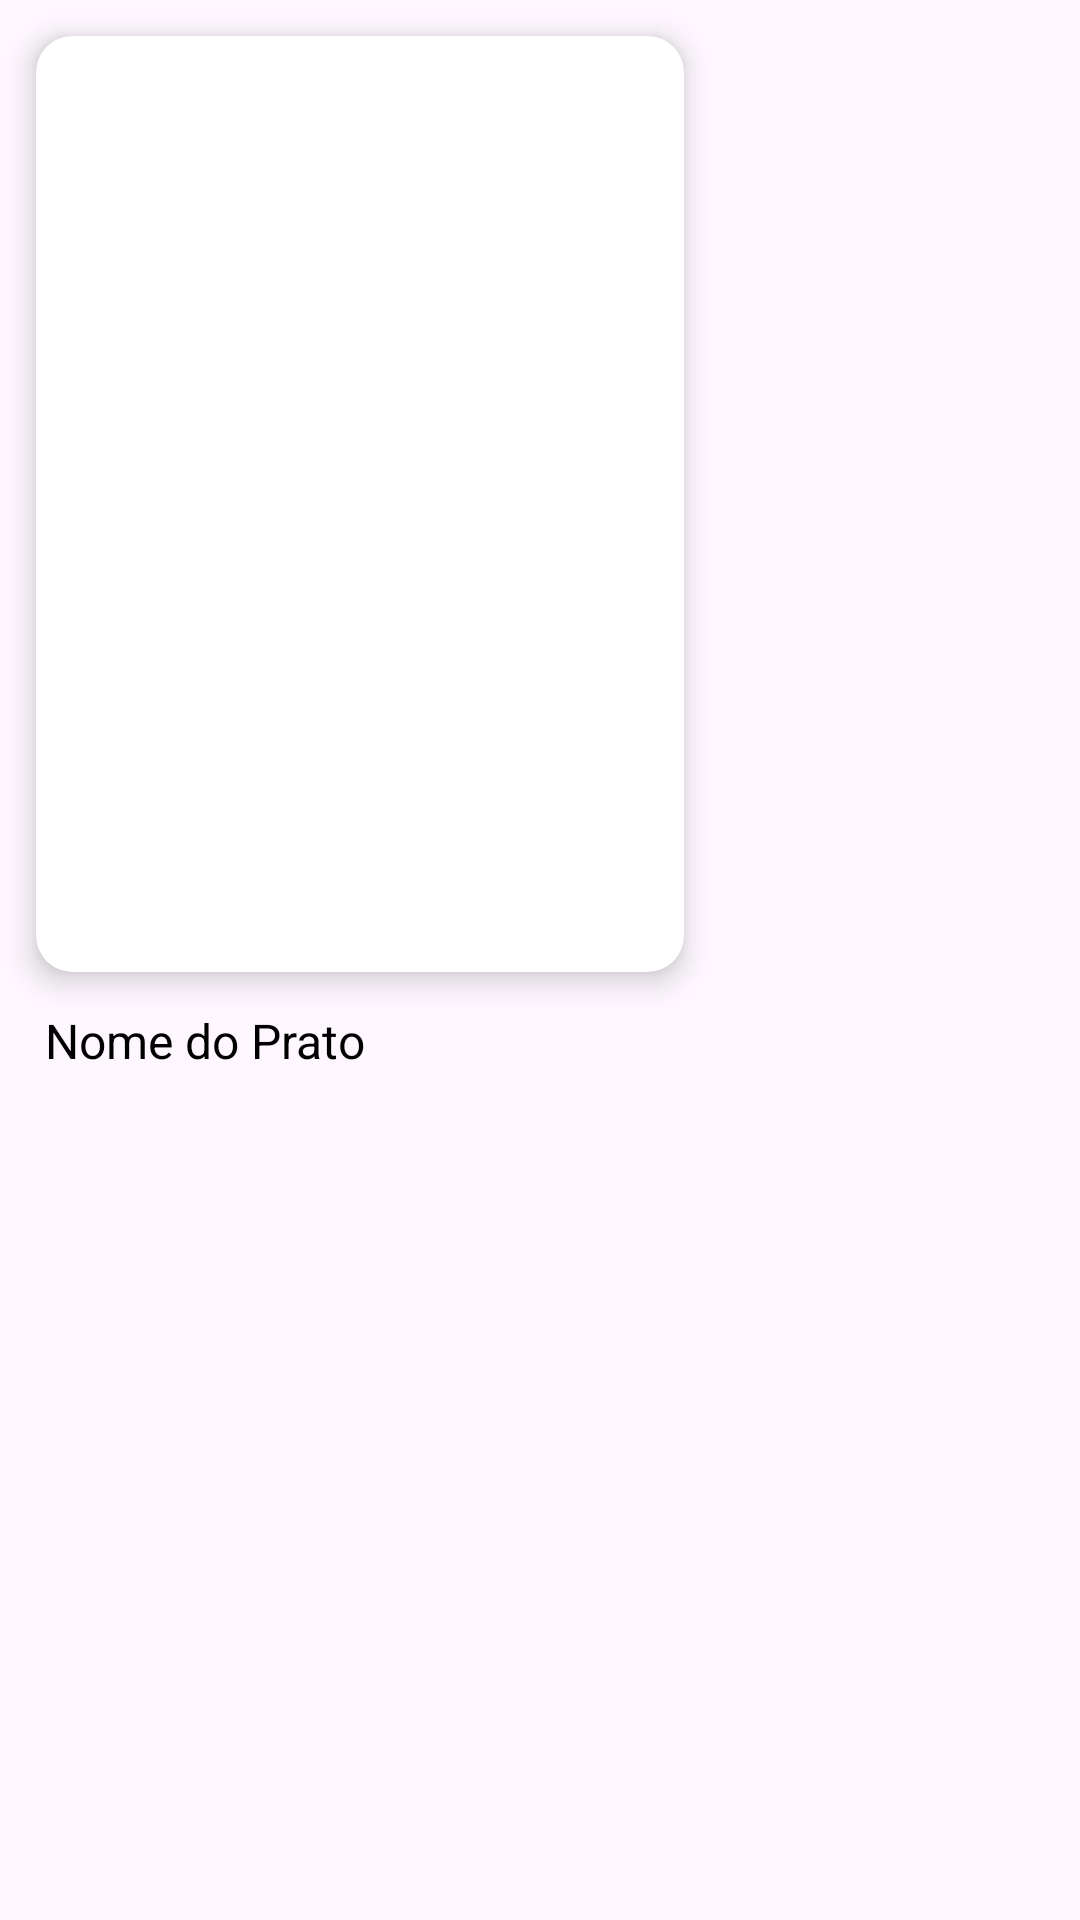

This screen was rendered from an Android layout file. Write that file and the resources it references.
<!-- AndroidManifest.xml: application theme Theme.AppDam -->
<!-- res/layout/maindesign2.xml -->
<?xml version="1.0" encoding="utf-8"?>
<LinearLayout xmlns:android="http://schemas.android.com/apk/res/android"
    xmlns:app="http://schemas.android.com/apk/res-auto"
    xmlns:tools="http://schemas.android.com/tools"
    android:layout_width="wrap_content"
    android:orientation="vertical"
    android:layout_height="wrap_content"
    tools:context=".MainActivity">


    <androidx.cardview.widget.CardView
        android:layout_width="216sp"
        android:layout_height="312sp"
       android:layout_margin="12sp"
        app:cardCornerRadius="12sp"
         app:cardElevation="6sp">


        <ImageView
            android:id="@+id/img_dish1"
            android:layout_width="match_parent"
            android:layout_height="match_parent"
            />

    </androidx.cardview.widget.CardView>

        <LinearLayout
            android:layout_width="match_parent"
             android:layout_height="wrap_content"
            android:orientation="vertical">

            <TextView
                android:id="@+id/tv_dish_name1"
                android:layout_width="match_parent"
                android:layout_height="wrap_content"
                android:maxLines="2"
                android:paddingStart="15dp"
                android:text="Nome do Prato"
                android:textColor="@color/black"
                android:textSize="16sp" />


        </LinearLayout>

    </LinearLayout>
<!-- resources referenced by this layout -->
<resources>
  <color name="black">#FF000000</color>
  <style name="Theme.AppDam" parent="Theme.Material3.DayNight.NoActionBar">
          <item name="colorPrimary">@color/orange</item>
          <item name="colorPrimaryDark">@color/black</item>
          <item name="colorAccent">@color/brown</item>
      </style>
  <color name="orange">#FF6433</color>
  <color name="brown">#E1684528</color>
</resources>
